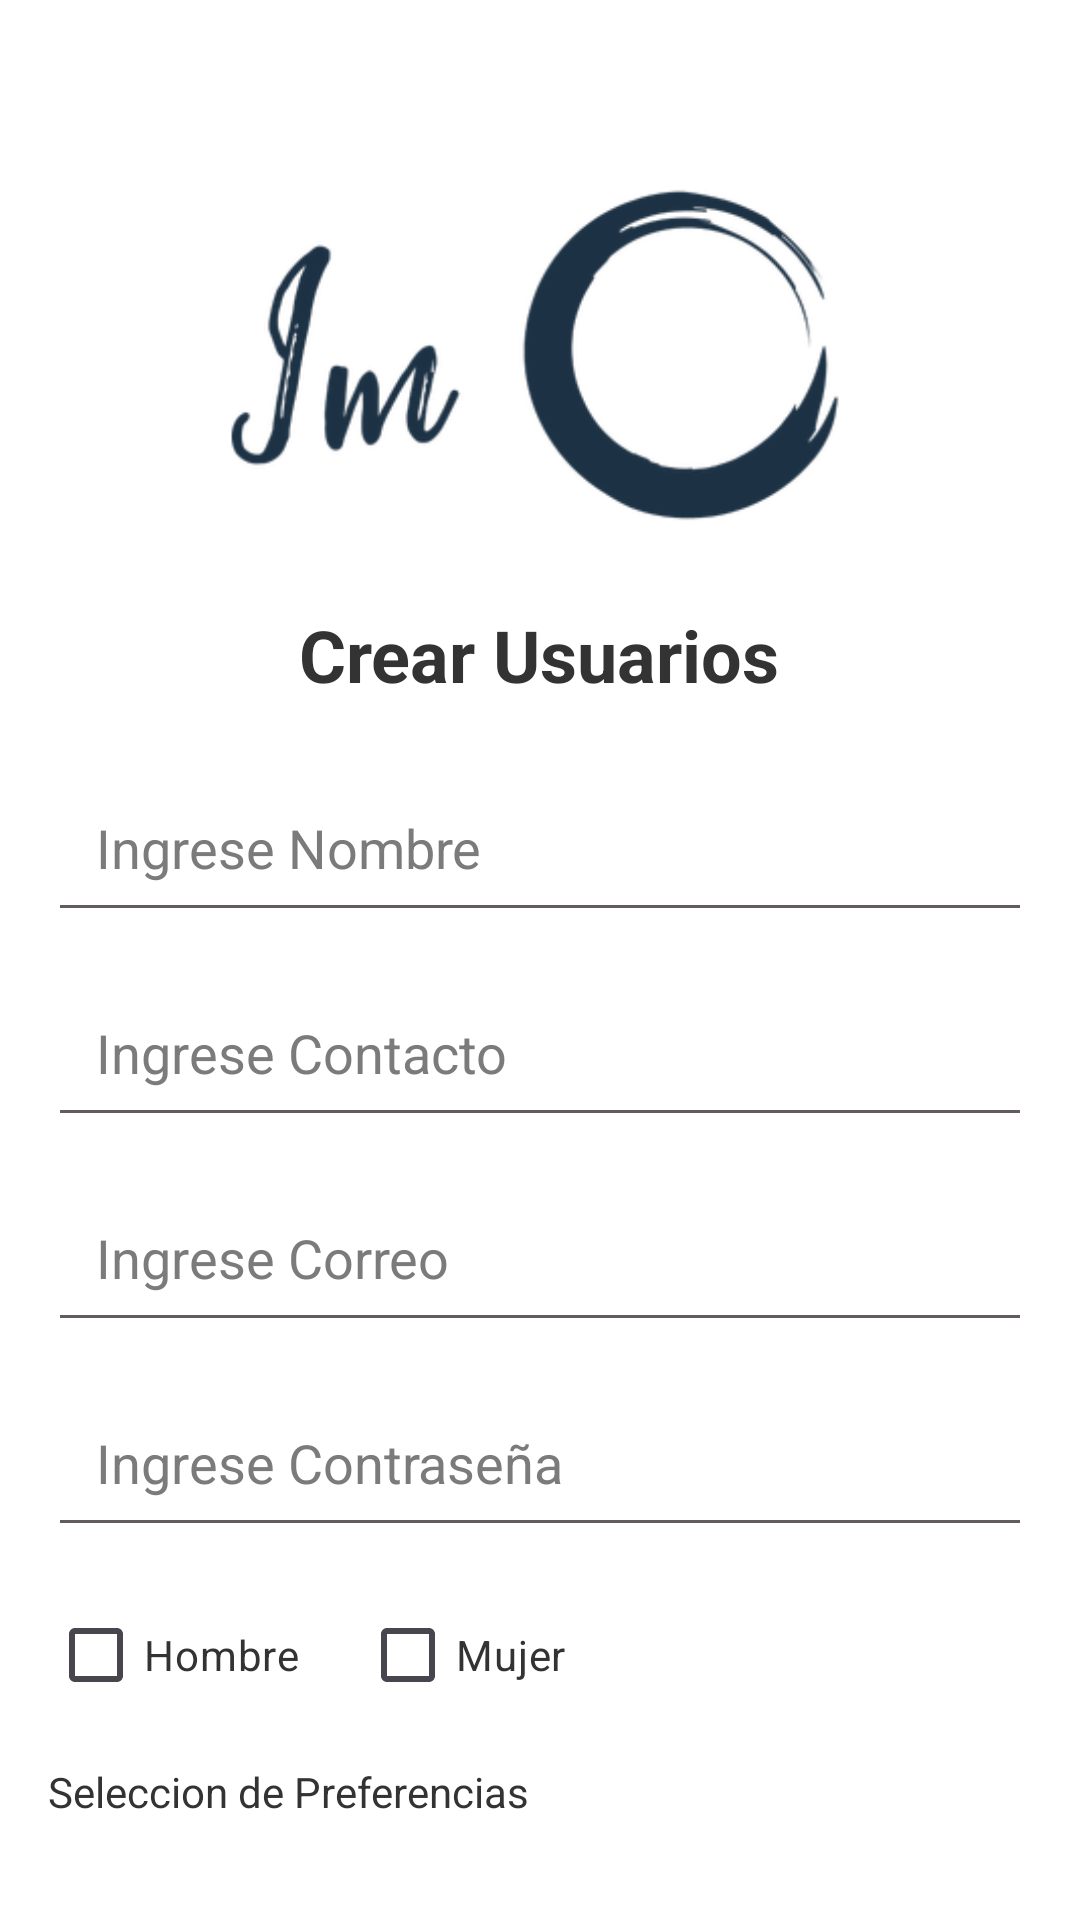

This screen was rendered from an Android layout file. Write that file and the resources it references.
<!-- AndroidManifest.xml: application theme Theme.IM -->
<!-- res/layout/activity_registrar.xml -->
<?xml version="1.0" encoding="utf-8"?>
<LinearLayout xmlns:android="http://schemas.android.com/apk/res/android"
    xmlns:app="http://schemas.android.com/apk/res-auto"
    xmlns:tools="http://schemas.android.com/tools"
    android:layout_width="match_parent"
    android:layout_height="match_parent"
    android:orientation="vertical"
    android:padding="16dp"
    android:background="#FFFFFF"
    tools:context=".Registrar">

    <ImageView
        android:id="@+id/imageView5"
        android:layout_width="308dp"
        android:layout_height="126dp"
        android:layout_gravity="center"
        android:layout_marginTop="40dp"
        android:layout_marginBottom="20dp"
        android:src="@drawable/imglogo"
        android:contentDescription="Logo" />

    <TextView
        android:layout_width="wrap_content"
        android:layout_height="wrap_content"
        android:layout_gravity="center"
        android:layout_marginBottom="20dp"
        android:text="Crear Usuarios"
        android:textSize="24sp"
        android:textStyle="bold"
        android:textColor="#333333" />

    <EditText
        android:id="@+id/idNombre"
        android:layout_width="match_parent"
        android:layout_height="wrap_content"
        android:layout_marginBottom="12dp"
        android:backgroundTint="#625C5C"
        android:hint="Ingrese Nombre"
        android:minHeight="48dp"
        android:padding="16dp"
        android:textColor="#333333"
        android:textColorHint="#7C7B7B" />

    <EditText
        android:id="@+id/idContacto"
        android:layout_width="match_parent"
        android:layout_height="wrap_content"
        android:layout_marginBottom="12dp"
        android:backgroundTint="#625C5C"
        android:hint="Ingrese Contacto"
        android:inputType="number"
        android:minHeight="48dp"
        android:padding="16dp"
        android:textColor="#333333"
        android:textColorHint="#7C7B7B" />

    <EditText
        android:id="@+id/idCorreo"
        android:layout_width="match_parent"
        android:layout_height="wrap_content"
        android:layout_marginBottom="12dp"
        android:backgroundTint="#625C5C"
        android:hint="Ingrese Correo"
        android:minHeight="48dp"
        android:padding="16dp"
        android:textColor="#333333"
        android:textColorHint="#7C7B7B" />

    <EditText
        android:id="@+id/idContra"
        android:layout_width="match_parent"
        android:layout_height="wrap_content"
        android:layout_marginBottom="12dp"
        android:backgroundTint="#625C5C"
        android:hint="Ingrese Contraseña"
        android:inputType="textPassword"
        android:minHeight="48dp"
        android:padding="16dp"
        android:textColor="#333333"
        android:textColorHint="#7C7B7B" />

    <LinearLayout
        android:layout_width="match_parent"
        android:layout_height="wrap_content"
        android:orientation="horizontal"
        android:layout_marginBottom="12dp">

        <CheckBox
            android:id="@+id/checkboxHombre"
            android:layout_width="wrap_content"
            android:layout_height="wrap_content"
            android:text="Hombre"
            android:textColor="#333333"
            android:layout_marginEnd="20dp" />

        <CheckBox
            android:id="@+id/checkboxMujer"
            android:layout_width="wrap_content"
            android:layout_height="wrap_content"
            android:text="Mujer"
            android:textColor="#333333" />
    </LinearLayout>

    <TextView
        android:layout_width="wrap_content"
        android:layout_height="wrap_content"
        android:layout_marginBottom="8dp"
        android:text="Seleccion de Preferencias"
        android:textColor="#333333" />

    <Spinner
        android:id="@+id/idSpinnerP"
        android:layout_width="match_parent"
        android:layout_height="wrap_content"
        android:layout_marginBottom="16dp"
        android:padding="13dp"
        android:spinnerMode="dropdown" />

    <Button
        android:id="@+id/idCrear"
        android:layout_width="match_parent"
        android:layout_height="59dp"
        android:layout_marginTop="20dp"
        android:padding="16dp"
        android:text="Crear"
        android:textColor="#FFFFFF"
        android:backgroundTint="@color/ColorBtns" />

    <Button
        android:id="@+id/idBack"
        android:layout_width="match_parent"
        android:layout_height="wrap_content"
        android:layout_marginTop="24dp"
        android:padding="16dp"
        android:text="Volver"
        android:textColor="#FFFFFF"
        android:backgroundTint="@color/ColorBtns" />

</LinearLayout>
<!-- resources referenced by this layout -->
<resources>
  <color name="ColorBtns">#222F71</color>
  <!-- drawable imglogo: png bitmap (drawable, 20563 bytes) -->
  <style name="Theme.IM" parent="Base.Theme.IM" />
  <style name="Base.Theme.IM" parent="Theme.Material3.DayNight.NoActionBar">
          
          
      </style>
</resources>
